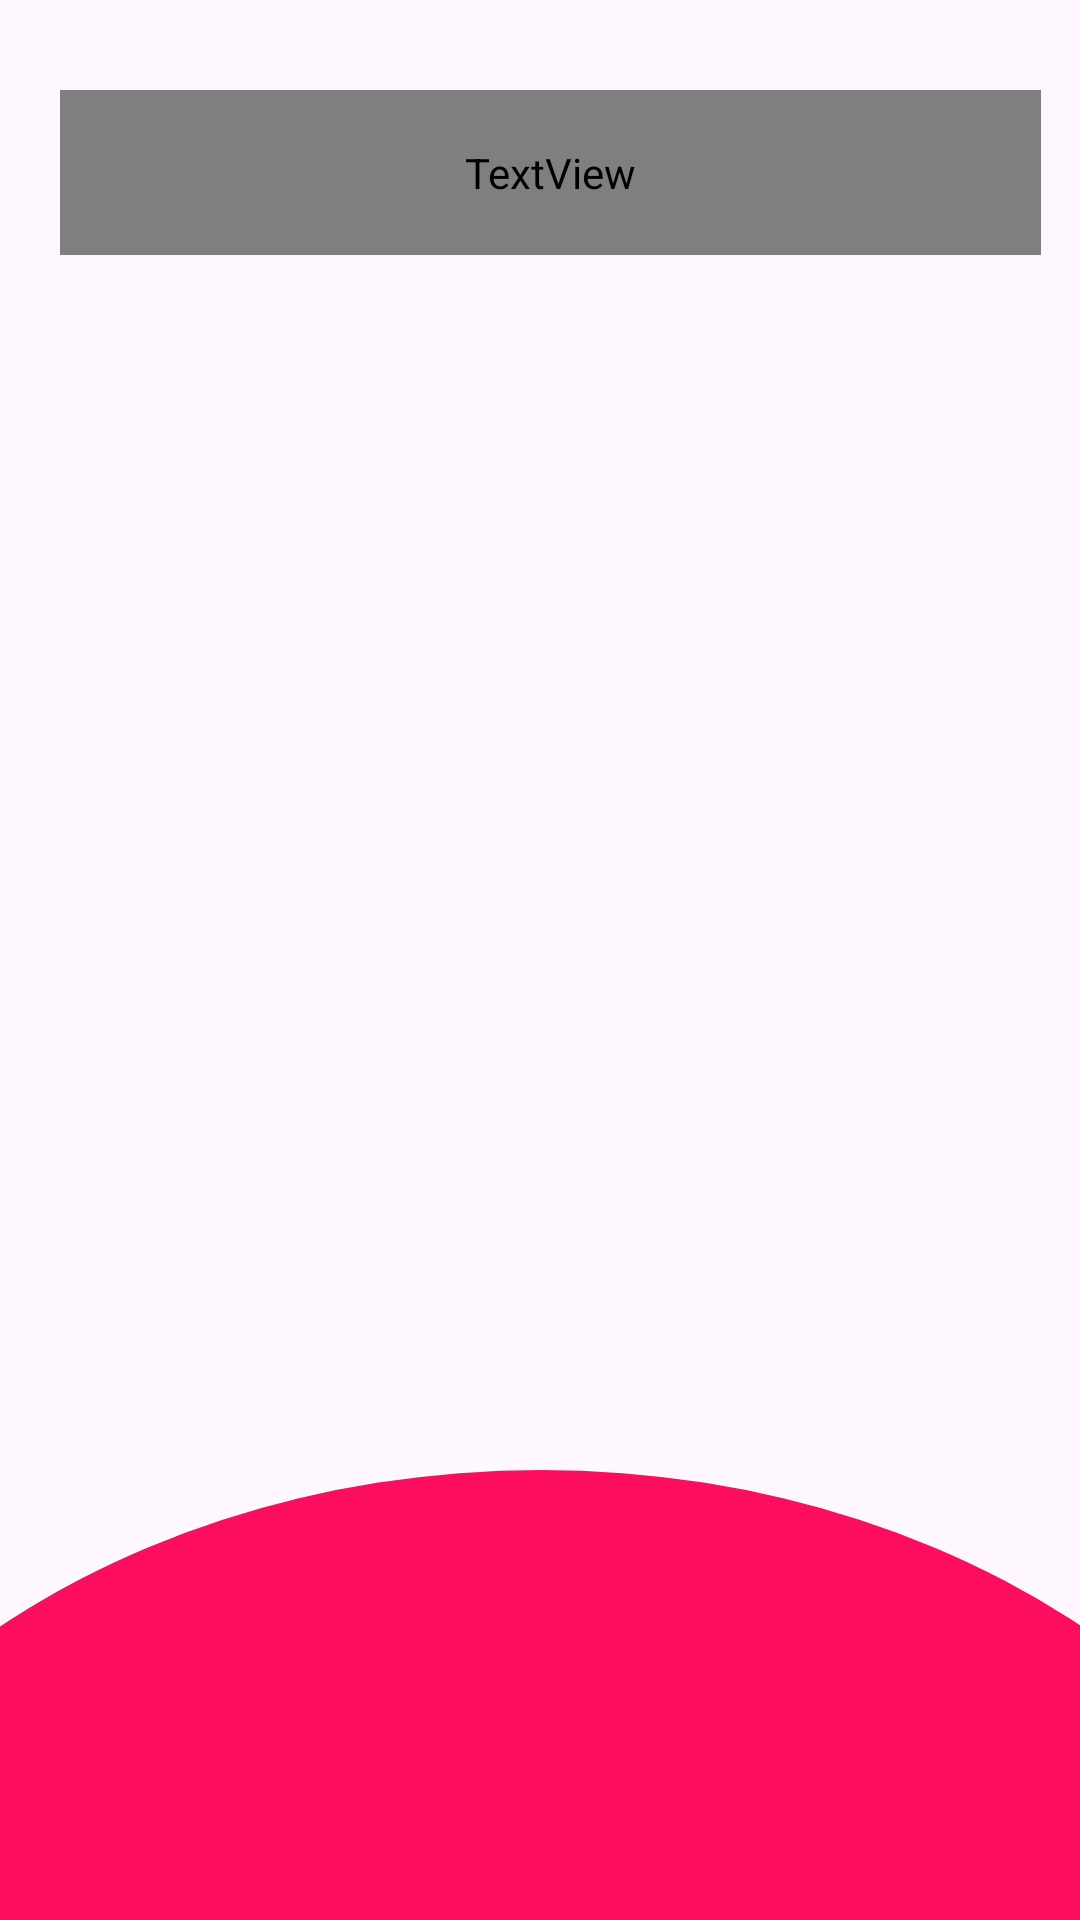

Layout XML and referenced resources for this Android screen:
<!-- AndroidManifest.xml: application theme Theme.Portofolio1 -->
<!-- res/layout/activity_education.xml -->
<?xml version="1.0" encoding="utf-8"?>
<androidx.constraintlayout.widget.ConstraintLayout xmlns:android="http://schemas.android.com/apk/res/android"
    xmlns:app="http://schemas.android.com/apk/res-auto"
    xmlns:tools="http://schemas.android.com/tools"
    android:layout_width="match_parent"
    android:layout_height="match_parent"
    tools:context=".education">

    <ImageView
        android:id="@+id/imageView"
        android:layout_width="556dp"
        android:layout_height="437dp"
        android:layout_marginBottom="800dp"
        android:scaleType="fitXY"
        app:layout_constraintBottom_toBottomOf="parent"
        app:layout_constraintEnd_toEndOf="parent"
        app:layout_constraintStart_toStartOf="parent"
        app:srcCompat="@drawable/header" />

    <ImageView
        android:id="@+id/imageView2"
        android:layout_width="556dp"
        android:layout_height="437dp"
        android:layout_marginTop="650dp"
        android:scaleType="fitXY"
        app:layout_constraintEnd_toEndOf="parent"
        app:layout_constraintStart_toStartOf="parent"
        app:layout_constraintTop_toBottomOf="@+id/imageView"
        app:srcCompat="@drawable/header" />

    <TextView
        android:id="@+id/textView4"
        android:layout_width="327dp"
        android:layout_height="55dp"
        android:text="Education"
        android:fontFamily="@font/librebold"
        android:textColor="#FBFAFA"
        android:textSize="35sp"
        android:textStyle="bold"
        android:layout_marginLeft="20dp"
        android:layout_marginTop="30dp"
        app:layout_constraintStart_toStartOf="parent"
        app:layout_constraintTop_toTopOf="parent" />

    <androidx.recyclerview.widget.RecyclerView
        android:id="@+id/educationrv"
        android:layout_width="match_parent"
        android:layout_height="wrap_content"
        android:layout_marginTop="20dp"
        app:layout_constraintTop_toBottomOf="@id/textView4"
        app:layout_constraintStart_toStartOf="parent"/>

</androidx.constraintlayout.widget.ConstraintLayout>
<!-- resources referenced by this layout -->
<resources>
  <!-- drawable header (drawable) -->
  <?xml version="1.0" encoding="utf-8"?>
  <shape xmlns:android="http://schemas.android.com/apk/res/android"
      android:shape="oval">
  
      <solid android:color="#FD0D5E"/>
  
      <size
          android:width="200dp"
          android:height="200dp"/>
  
  </shape>
  <style name="Theme.Portofolio1" parent="Base.Theme.Portofolio1" />
  <style name="Base.Theme.Portofolio1" parent="Theme.Material3.DayNight.NoActionBar">
          
          
      </style>
</resources>
